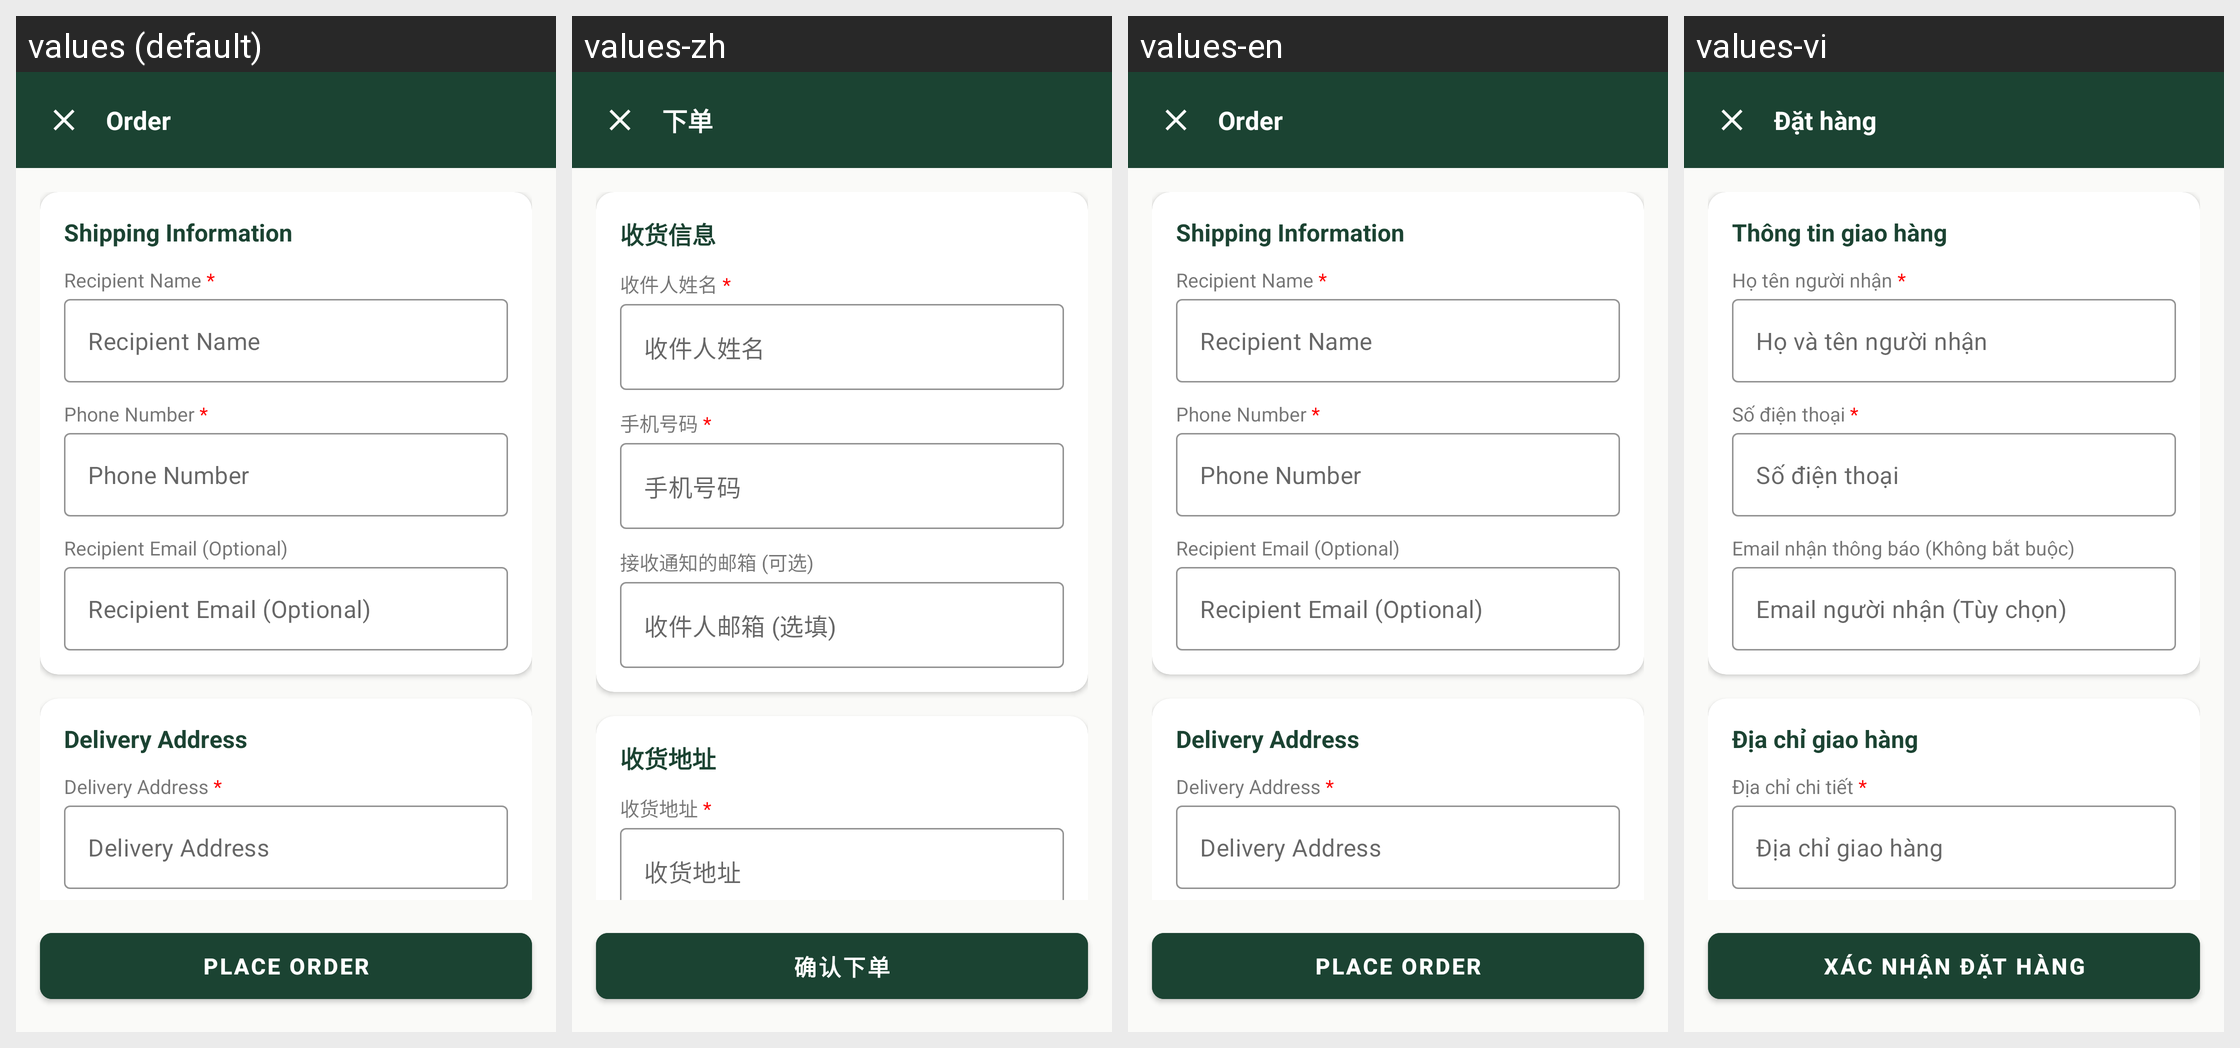

Translations of the strings shown on this Android screen, per locale in the grid:
Android screen res/layout/fragment_checkout.xml rendered under 4 locales, left to right: values (default), values-zh, values-en, values-vi. Device: Nexus 5 (rendered at 1080×1920; each locale shown at half size, 540×960, under a caption strip naming it); theme Theme.UniFurniture.
Other locales in the repository, not shown: values-fr, values-zh-rCN.
Strings drawn on this screen, with the default value and each locale's value (text and hints the layout hard-codes, and strings that could not be matched under every locale, appear in the picture but are not listed):

checkout_title
  values: Order
  values-zh: 下单
  values-en: Order
  values-vi: Đặt hàng

shipping_info
  values: Shipping Information
  values-zh: 收货信息
  values-en: Shipping Information
  values-vi: Thông tin giao hàng

label_shipping_name
  values: Recipient Name *
  values-zh: 收件人姓名 *
  values-en: Recipient Name *
  values-vi: Họ tên người nhận *

recipient_name
  values: Recipient Name
  values-zh: 收件人姓名
  values-en: Recipient Name
  values-vi: Họ và tên người nhận

label_shipping_phone
  values: Phone Number *
  values-zh: 手机号码 *
  values-en: Phone Number *
  values-vi: Số điện thoại *

phone
  values: Phone Number
  values-zh: 手机号码
  values-en: Phone Number
  values-vi: Số điện thoại

label_shipping_email
  values: Recipient Email (Optional)
  values-zh: 接收通知的邮箱 (可选)
  values-en: Recipient Email (Optional)
  values-vi: Email nhận thông báo (Không bắt buộc)

shipping_email
  values: Recipient Email (Optional)
  values-zh: 收件人邮箱 (选填)
  values-en: Recipient Email (Optional)
  values-vi: Email người nhận (Tùy chọn)

delivery_address
  values: Delivery Address
  values-zh: 收货地址
  values-en: Delivery Address
  values-vi: Địa chỉ giao hàng

label_shipping_address
  values: Delivery Address *
  values-zh: 收货地址 *
  values-en: Delivery Address *
  values-vi: Địa chỉ chi tiết *

place_order
  values: Place Order
  values-zh: 确认下单
  values-en: Place Order
  values-vi: Xác nhận đặt hàng
